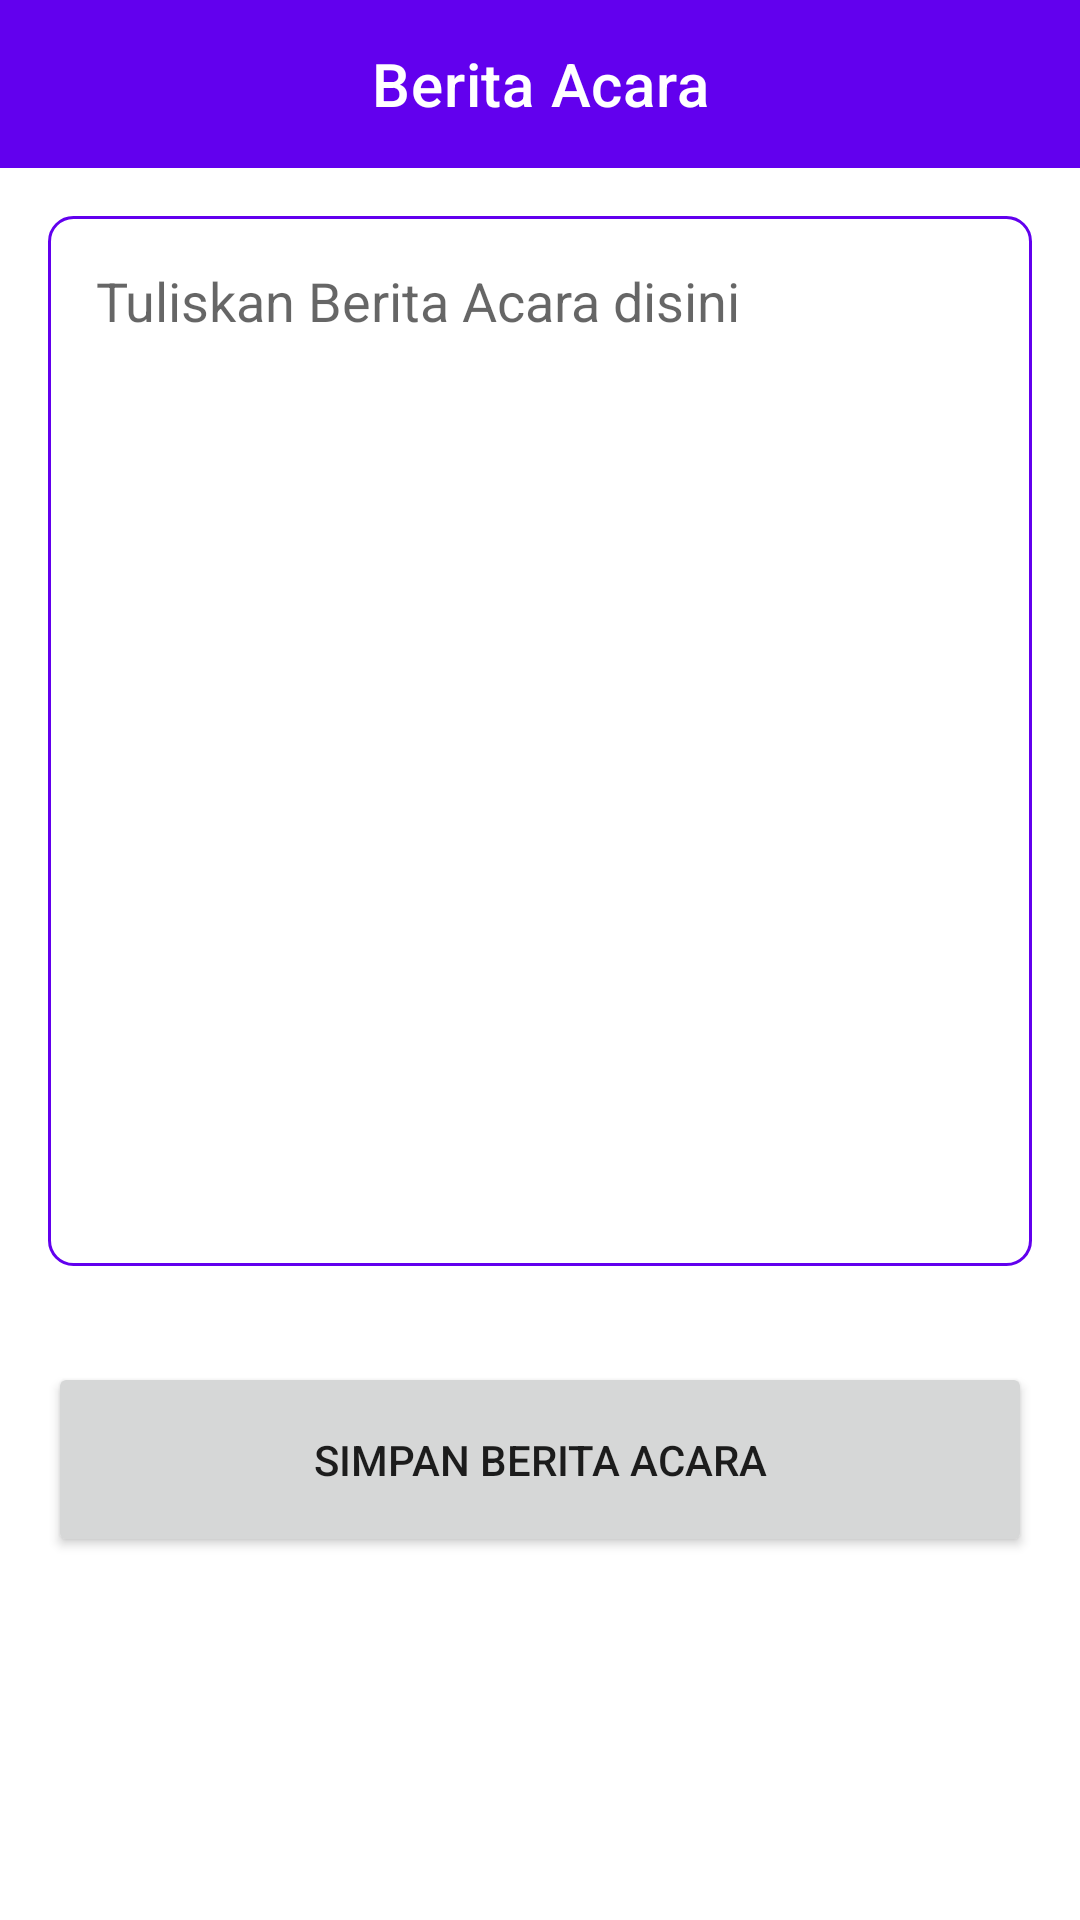

Write the Android layout XML for this screen, with the resource values it uses.
<!-- AndroidManifest.xml: application theme Theme.MyApplication -->
<!-- res/layout/activity_berita_acara.xml -->
<?xml version="1.0" encoding="utf-8"?>
<LinearLayout
    xmlns:android="http://schemas.android.com/apk/res/android"
    xmlns:app="http://schemas.android.com/apk/res-auto"
    xmlns:tools="http://schemas.android.com/tools"
    android:layout_width="match_parent"
    android:layout_height="match_parent"
    android:orientation="vertical"
    tools:context=".dosen.BeritaAcaraActivity">

    <com.google.android.material.appbar.AppBarLayout
        android:id="@+id/appBarLayout"
        android:layout_width="match_parent"
        android:layout_height="wrap_content">

        <com.google.android.material.appbar.MaterialToolbar
            android:id="@+id/topAppBar"
            style="@style/Widget.MaterialComponents.Toolbar.Primary"
            android:layout_width="match_parent"
            android:layout_height="?attr/actionBarSize"
            app:title="Berita Acara"
            app:titleCentered="true" />

    </com.google.android.material.appbar.AppBarLayout>

    <EditText
        android:id="@+id/isiBerita"
        android:layout_width="match_parent"
        android:layout_height="350dp"
        android:hint="Tuliskan Berita Acara disini"
        android:layout_margin="16dp"
        android:gravity="top|start"
        android:inputType="textCapSentences"
        android:background="@drawable/back_spinner"
        android:padding="16dp"/>

    <Button
        android:id="@+id/simpanBerita"
        android:layout_width="match_parent"
        android:layout_height="65dp"
        android:text="Simpan Berita Acara"
        android:layout_margin="16dp"/>

</LinearLayout>
<!-- resources referenced by this layout -->
<resources>
  <!-- drawable back_spinner (drawable) -->
  <shape xmlns:android="http://schemas.android.com/apk/res/android">
      <solid android:color="@color/white"/>
      <stroke android:width="1dip" android:color="@color/purple_500" />
      <corners android:radius="8dip"/>
      <padding android:left="10dip" android:top="0dip" android:right="0dip" android:bottom="0dip"/>
  </shape>
  <style name="Theme.MyApplication" parent="Theme.MaterialComponents.DayNight.NoActionBar">
          
          <item name="colorPrimary">@color/purple_500</item>
          <item name="colorPrimaryVariant">@color/purple_700</item>
          <item name="colorOnPrimary">@color/white</item>
          
          <item name="colorSecondary">@color/teal_200</item>
          <item name="colorSecondaryVariant">@color/teal_700</item>
          <item name="colorOnSecondary">@color/black</item>
          
          <item name="android:statusBarColor" tools:targetApi="l">?attr/colorPrimaryVariant</item>
          
      </style>
  <!-- not gathered from this repository: default colours our renderer supplied (Android Studio template values) -->
  <color name="purple_500">#FF6200EE</color>
  <color name="purple_700">#FF3700B3</color>
  <color name="teal_200">#FF03DAC5</color>
  <color name="teal_700">#FF018786</color>
  <color name="black">#FF000000</color>
  <color name="white">#FFFFFFFF</color>
</resources>
